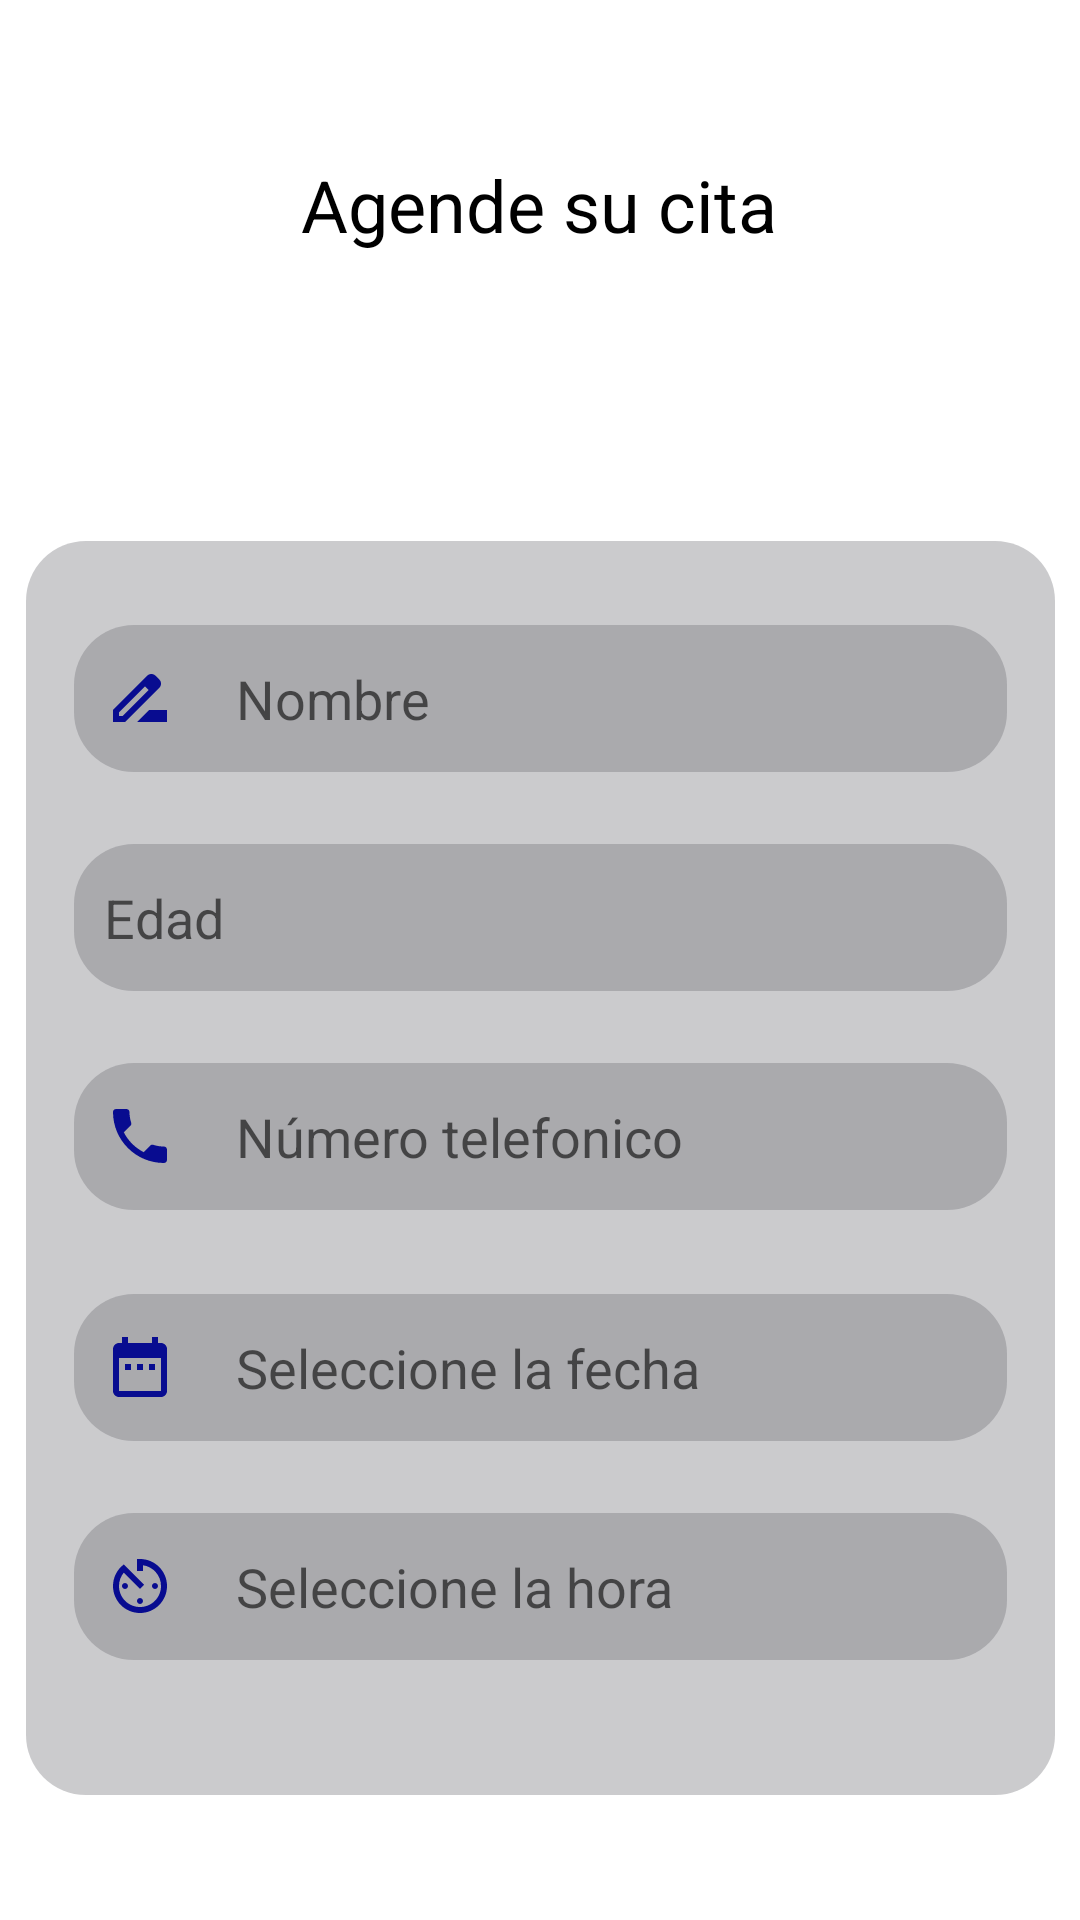

This screen was rendered from an Android layout file. Write that file and the resources it references.
<!-- AndroidManifest.xml: application theme Theme.ReservarCita -->
<!-- res/layout/activity_agendar.xml -->
<?xml version="1.0" encoding="utf-8"?>
<androidx.constraintlayout.widget.ConstraintLayout xmlns:android="http://schemas.android.com/apk/res/android"
    xmlns:app="http://schemas.android.com/apk/res-auto"
    xmlns:tools="http://schemas.android.com/tools"
    android:layout_width="match_parent"
    android:layout_height="match_parent"
    tools:context=".Agendar">


    <TextView
        android:id="@+id/txvAgendar"
        android:layout_width="wrap_content"
        android:layout_height="wrap_content"
        android:layout_marginTop="52dp"
        android:text="@string/AgendarCita"
        android:textAlignment="center"
        android:textColor="?attr/colorOnPrimary"
        android:textSize="24sp"
        app:layout_constraintEnd_toEndOf="parent"
        app:layout_constraintHorizontal_bias="0.498"
        app:layout_constraintStart_toStartOf="parent"
        app:layout_constraintTop_toTopOf="parent" />

    <androidx.constraintlayout.widget.ConstraintLayout
        android:id="@+id/constraintLayoutCita"
        android:layout_width="343dp"
        android:layout_height="418dp"
        android:layout_marginTop="96dp"
        android:background="@drawable/esquinas_redondeadas"
        app:layout_constraintEnd_toEndOf="parent"
        app:layout_constraintStart_toStartOf="parent"
        app:layout_constraintTop_toBottomOf="@+id/txvAgendar">

        <EditText
            android:id="@+id/etName"
            android:layout_width="311dp"
            android:layout_height="49dp"
            android:layout_marginStart="16dp"
            android:layout_marginTop="28dp"
            android:layout_marginEnd="16dp"
            android:background="@drawable/esquinas_redondeadas"
            android:drawableStart="@drawable/ic_name"
            android:drawablePadding="20dp"
            android:ems="10"
            android:hint="Nombre"
            android:inputType="textEmailAddress"
            android:padding="10dp"
            app:layout_constraintEnd_toEndOf="parent"
            app:layout_constraintStart_toStartOf="parent"
            app:layout_constraintTop_toTopOf="parent" />

        <EditText
            android:id="@+id/etAge"
            android:layout_width="311dp"
            android:layout_height="49dp"
            android:layout_marginStart="16dp"
            android:layout_marginTop="24dp"
            android:layout_marginEnd="16dp"
            android:background="@drawable/esquinas_redondeadas"
            android:drawableStart="@drawable/ic_person"
            android:drawablePadding="20dp"
            android:ems="10"
            android:hint="Edad"
            android:inputType="textEmailAddress"
            android:padding="10dp"
            app:layout_constraintEnd_toEndOf="parent"
            app:layout_constraintHorizontal_bias="0.0"
            app:layout_constraintStart_toStartOf="parent"
            app:layout_constraintTop_toBottomOf="@+id/etName" />

        <EditText
            android:id="@+id/etDate"
            android:layout_width="311dp"
            android:layout_height="49dp"
            android:layout_marginStart="16dp"
            android:layout_marginTop="28dp"
            android:layout_marginEnd="16dp"
            android:background="@drawable/esquinas_redondeadas"
            android:clickable="false"
            android:drawableStart="@drawable/ic_date"
            android:drawablePadding="20dp"
            android:ems="10"
            android:hint="Seleccione la fecha"
            android:inputType="textEmailAddress"
            android:padding="10dp"
            app:layout_constraintEnd_toEndOf="parent"
            app:layout_constraintHorizontal_bias="0.0"
            app:layout_constraintStart_toStartOf="parent"
            app:layout_constraintTop_toBottomOf="@+id/etPhone" />

        <EditText
            android:id="@+id/etTime"
            android:layout_width="311dp"
            android:layout_height="49dp"
            android:layout_marginStart="16dp"
            android:layout_marginTop="24dp"
            android:layout_marginEnd="16dp"
            android:background="@drawable/esquinas_redondeadas"
            android:drawableStart="@drawable/ic_time"
            android:drawablePadding="20dp"
            android:ems="10"
            android:hint="Seleccione la hora"
            android:inputType="textEmailAddress"
            android:padding="10dp"
            app:layout_constraintEnd_toEndOf="parent"
            app:layout_constraintHorizontal_bias="0.0"
            app:layout_constraintStart_toStartOf="parent"
            app:layout_constraintTop_toBottomOf="@+id/etDate" />

        <EditText
            android:id="@+id/etPhone"
            android:layout_width="311dp"
            android:layout_height="49dp"
            android:layout_marginTop="24dp"
            android:background="@drawable/esquinas_redondeadas"
            android:drawableStart="@drawable/ic_telefono"
            android:drawablePadding="20dp"
            android:ems="10"
            android:hint="Número telefonico"
            android:inputType="phone"
            android:padding="10dp"
            app:layout_constraintEnd_toEndOf="parent"
            app:layout_constraintStart_toStartOf="parent"
            app:layout_constraintTop_toBottomOf="@+id/etAge" />

    </androidx.constraintlayout.widget.ConstraintLayout>

    <androidx.constraintlayout.widget.Barrier
            android:layout_width="wrap_content"
            android:layout_height="wrap_content"
            app:barrierDirection="left" />

    <Button
        android:id="@+id/btnAgCita"
        android:layout_width="wrap_content"
        android:layout_height="wrap_content"
        android:layout_marginTop="40dp"
        android:backgroundTint="#080C90"
        android:onClick="sendMessage"
        android:text="@string/BtnAgCita"
        android:textColor="#FFFFFF"
        app:layout_constraintEnd_toEndOf="parent"
        app:layout_constraintStart_toStartOf="parent"
        app:layout_constraintTop_toBottomOf="@+id/constraintLayoutCita" />


</androidx.constraintlayout.widget.ConstraintLayout>
<!-- resources referenced by this layout -->
<resources>
  <!-- drawable esquinas_redondeadas (drawable) -->
  <?xml version="1.0" encoding="utf-8"?>
  <shape xmlns:android="http://schemas.android.com/apk/res/android">
      <corners android:radius="20dp"/>
      <solid android:color="#5B6D6F73"/>
  </shape>
  <!-- drawable ic_date (drawable) -->
  <vector android:height="24dp" android:tint="#080C90"
      android:viewportHeight="24" android:viewportWidth="24"
      android:width="24dp" xmlns:android="http://schemas.android.com/apk/res/android">
      <path android:fillColor="@android:color/white" android:pathData="M9,11L7,11v2h2v-2zM13,11h-2v2h2v-2zM17,11h-2v2h2v-2zM19,4h-1L18,2h-2v2L8,4L8,2L6,2v2L5,4c-1.11,0 -1.99,0.9 -1.99,2L3,20c0,1.1 0.89,2 2,2h14c1.1,0 2,-0.9 2,-2L21,6c0,-1.1 -0.9,-2 -2,-2zM19,20L5,20L5,9h14v11z"/>
  </vector>
  <!-- drawable ic_name (drawable) -->
  <vector android:height="24dp" android:tint="#080C90"
      android:viewportHeight="24" android:viewportWidth="24"
      android:width="24dp" xmlns:android="http://schemas.android.com/apk/res/android">
      <path android:fillColor="@android:color/white" android:pathData="M18.41,5.8L17.2,4.59c-0.78,-0.78 -2.05,-0.78 -2.83,0l-2.68,2.68L3,15.96V20h4.04l8.74,-8.74 2.63,-2.63c0.79,-0.78 0.79,-2.05 0,-2.83zM6.21,18H5v-1.21l8.66,-8.66 1.21,1.21L6.21,18zM11,20l4,-4h6v4H11z"/>
  </vector>
  <!-- drawable ic_telefono (drawable) -->
  <vector android:height="24dp" android:tint="#080C90"
      android:viewportHeight="24" android:viewportWidth="24"
      android:width="24dp" xmlns:android="http://schemas.android.com/apk/res/android">
      <path android:fillColor="@android:color/white" android:pathData="M6.62,10.79c1.44,2.83 3.76,5.14 6.59,6.59l2.2,-2.2c0.27,-0.27 0.67,-0.36 1.02,-0.24 1.12,0.37 2.33,0.57 3.57,0.57 0.55,0 1,0.45 1,1V20c0,0.55 -0.45,1 -1,1 -9.39,0 -17,-7.61 -17,-17 0,-0.55 0.45,-1 1,-1h3.5c0.55,0 1,0.45 1,1 0,1.25 0.2,2.45 0.57,3.57 0.11,0.35 0.03,0.74 -0.25,1.02l-2.2,2.2z"/>
  </vector>
  <!-- drawable ic_time (drawable) -->
  <vector android:height="24dp" android:tint="#080C90"
      android:viewportHeight="24" android:viewportWidth="24"
      android:width="24dp" xmlns:android="http://schemas.android.com/apk/res/android">
      <path android:fillColor="@android:color/white" android:pathData="M11,17c0,0.55 0.45,1 1,1s1,-0.45 1,-1 -0.45,-1 -1,-1 -1,0.45 -1,1zM11,3v4h2L13,5.08c3.39,0.49 6,3.39 6,6.92 0,3.87 -3.13,7 -7,7s-7,-3.13 -7,-7c0,-1.68 0.59,-3.22 1.58,-4.42L12,13l1.41,-1.41 -6.8,-6.8v0.02C4.42,6.45 3,9.05 3,12c0,4.97 4.02,9 9,9 4.97,0 9,-4.03 9,-9s-4.03,-9 -9,-9h-1zM18,12c0,-0.55 -0.45,-1 -1,-1s-1,0.45 -1,1 0.45,1 1,1 1,-0.45 1,-1zM6,12c0,0.55 0.45,1 1,1s1,-0.45 1,-1 -0.45,-1 -1,-1 -1,0.45 -1,1z"/>
  </vector>
  <string name="AgendarCita">Agende su cita</string>
  <string name="BtnAgCita">Agendar cita</string>
  <style name="Theme.ReservarCita" parent="Theme.MaterialComponents.DayNight.NoActionBar">
          
          <item name="colorPrimary">@color/purple_500</item>
          <item name="colorPrimaryVariant">@color/purple_700</item>
          <item name="colorOnPrimary">@color/black</item>
          
          <item name="colorSecondary">@color/teal_200</item>
          <item name="colorSecondaryVariant">@color/teal_700</item>
          <item name="colorOnSecondary">@color/black</item>
          
          <item name="android:statusBarColor">?attr/colorPrimaryVariant</item>
          
      </style>
  <!-- not gathered from this repository: default colours our renderer supplied (Android Studio template values) -->
  <color name="purple_500">#FF6200EE</color>
  <color name="purple_700">#FF3700B3</color>
  <color name="teal_200">#FF03DAC5</color>
  <color name="teal_700">#FF018786</color>
  <color name="black">#FF000000</color>
</resources>
